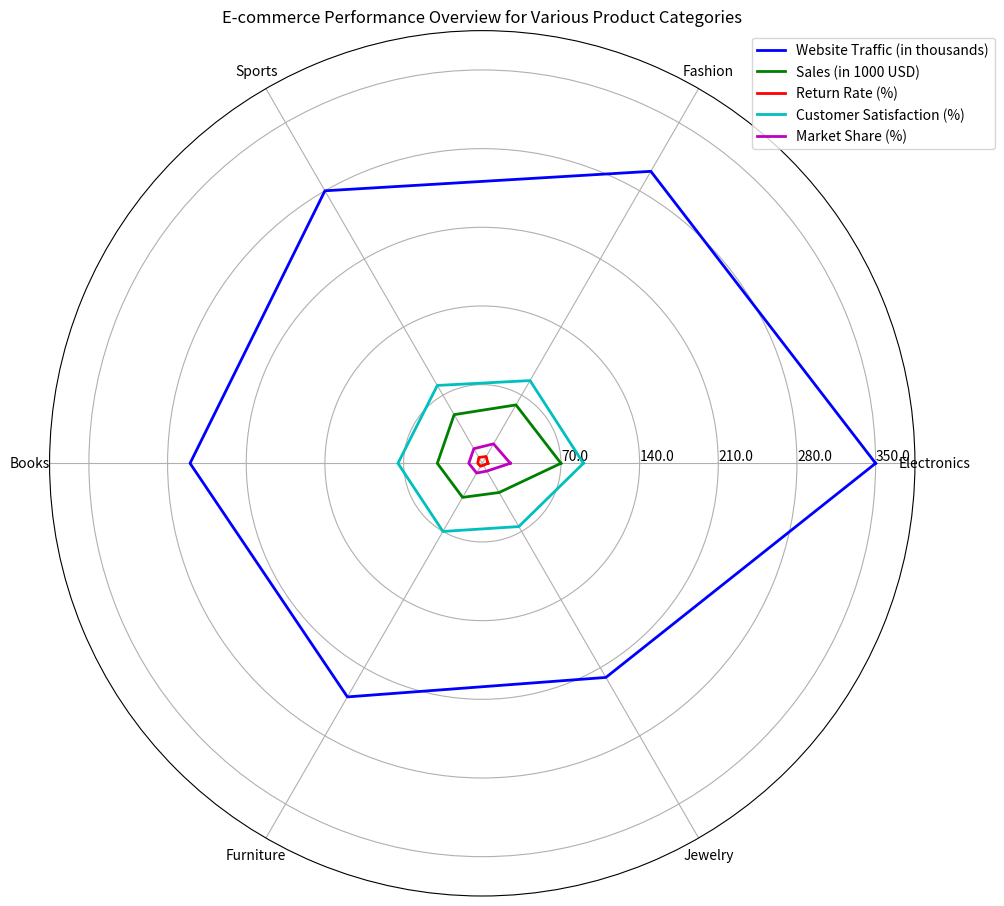

Python code for this plot: (Note: this script raises an exception after producing the figure.)
import numpy as np
import matplotlib.pyplot as plt

# Transform the given data into variables
data_labels = ['Electronics', 'Fashion', 'Sports', 'Books', 'Furniture', 'Jewelry']
line_labels = ['Website Traffic (in thousands)', 'Sales (in 1000 USD)', 'Return Rate (%)', 'Customer Satisfaction (%)', 'Market Share (%)']
data = np.array([[350, 300, 280, 260, 240, 220],
                 [70, 60, 50, 40, 35, 30],
                 [5, 7, 6, 4, 3, 2],
                 [90, 85, 80, 75, 70, 65],
                 [25, 20, 15, 12, 10, 8]])

# Create figure and subplot
fig = plt.figure(figsize=(10, 10))
ax = fig.add_subplot(111, polar=True)

# Set angles
angles = np.linspace(0, 2 * np.pi, len(data_labels) + 1, endpoint=True)

# Append the first numerical element of each row to the end of that row
data = np.concatenate((data, data[:, 0:1]), axis=1)

# Plot each row in the data array with different colors
colors = ['b', 'g', 'r', 'c', 'm']
for i in range(len(line_labels)):
    ax.plot(angles, data[i], color=colors[i % len(colors)], linewidth=2, label=line_labels[i])

# Set the axis labels
ax.set_thetagrids(angles[:-1] * 180 / np.pi, data_labels)

# Adjust the radial limits
ax.set_ylim(0, np.max(data) * 1.1)
max_value = np.amax(data)
step_size = max_value / len(data)
ax.set_rgrids([step_size * i for i in range(1, len(data) + 1)], labels=[f'{step_size * i:.1f}' for i in range(1, len(data) + 1)], angle=0)

# Create legend
handles, labels = ax.get_legend_handles_labels()
ax.legend(handles, line_labels, bbox_to_anchor=(1.1, 1))

# Add background grid
ax.grid(True)

# Set title
plt.title('E-commerce Performance Overview for Various Product Categories')

# Adjust image size and save
plt.tight_layout()
plt.savefig('/cpfs01/user/yehancheng/workspace/datasets/SimChartV2/demo/radar/png/124_202312302350.png')

# Clear current image state
plt.clf()